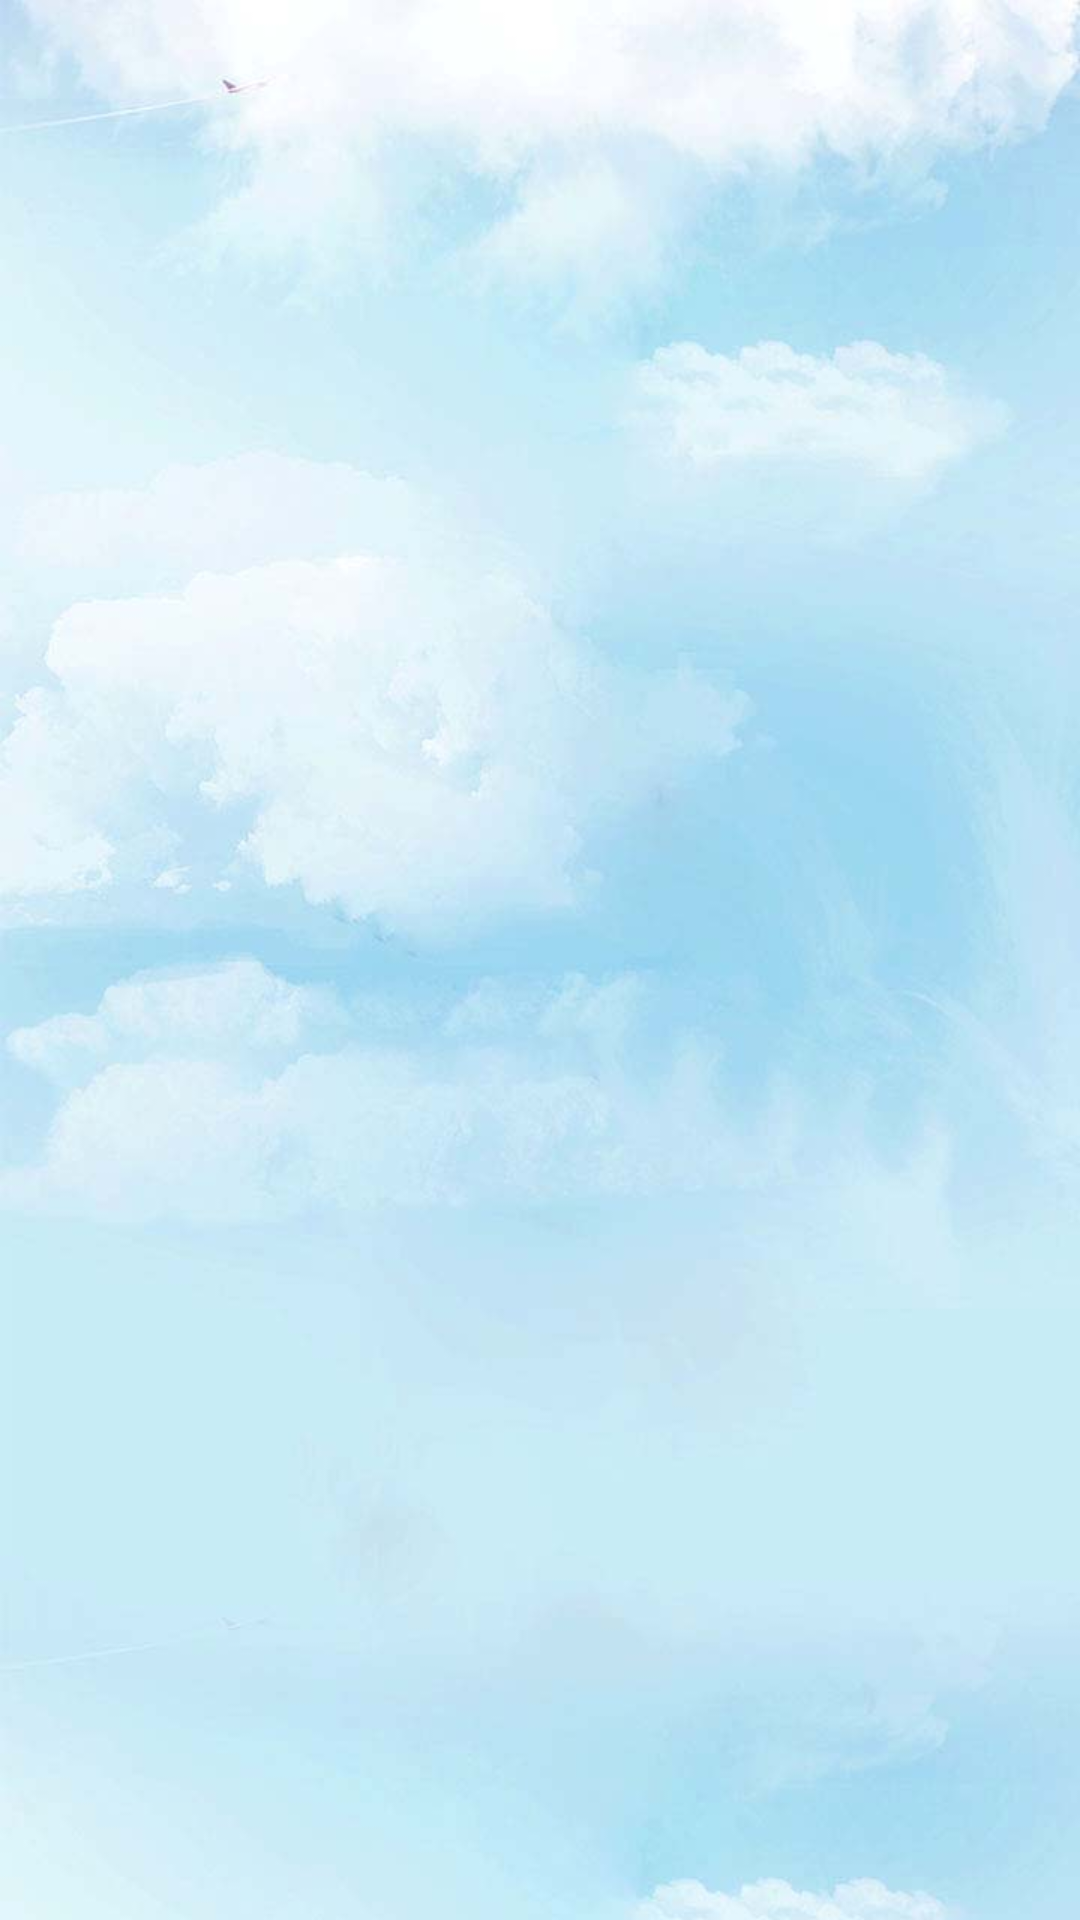

Android layout source for this screen:
<!-- AndroidManifest.xml: application theme AppTheme -->
<!-- res/layout/view2.xml -->
<?xml version="1.0" encoding="utf-8"?>
<RelativeLayout xmlns:android="http://schemas.android.com/apk/res/android"
    android:orientation="vertical" android:layout_width="match_parent"
    android:layout_height="match_parent" android:background="@drawable/blue_sky">

    <ListView
        android:layout_marginTop="20dp"
        android:layout_marginBottom="20dp"
        android:layout_width="match_parent"
        android:layout_height="match_parent"
        android:id="@+id/listView31"
        android:layout_alignParentBottom="true"
        android:layout_alignParentStart="true" />

</RelativeLayout>
<!-- resources referenced by this layout -->
<resources>
  <!-- drawable blue_sky: jpg bitmap (drawable-hdpi, 37715 bytes) -->
  <style name="AppTheme" parent="Theme.AppCompat.DayNight.DarkActionBar">
          
          <item name="android:windowNoTitle">false</item>
          <item name="android:windowTitleSize">50dp</item>
          <item name="android:windowTitleBackgroundStyle">@style/CustomWindowTitleBackground</item>
          <item name="android:buttonStyle">@style/ButtonStyle</item>
          <item name="android:textViewStyle">@style/TextStyle</item>
      </style>
  <style name="CustomWindowTitleBackground">
          <item name="android:background">#f0f0f0</item>
          <item name="android:textAlignment">center</item>
          <item name="android:gravity">center</item>
          <item name="android:textColor">#000000</item>
      </style>
  <style name="ButtonStyle">
          <item name="android:background">@drawable/my_button</item>
          <item name="android:textColor">#ffffff</item>
          <item name="android:gravity">center</item>
      </style>
  <style name="TextStyle">
          <item name="android:textColor">#202020</item>
          <item name="android:typeface">monospace</item>
      </style>
  <!-- drawable my_button (drawable-hdpi) -->
  <?xml version="1.0" encoding="utf-8"?>
  <selector xmlns:android="http://schemas.android.com/apk/res/android">
      <item android:state_pressed="true">
          <shape>
              <gradient android:startColor="#20b2aa" android:endColor="#20b2aa"
                  android:angle="270" />
              <stroke android:width="3dip" android:color="#f0f0f0" />
              <corners android:radius="2dp" />
              <padding android:left="10dp" android:top="10dp"
                  android:right="10dp" android:bottom="10dp" />
          </shape>
      </item>
  
      <item android:state_focused="true">
          <shape>
              <gradient android:startColor="#20b2aa" android:endColor="#20b2aa"
                  android:angle="270" />
              <stroke android:width="3dip" android:color="#f0f0f0" />
              <corners android:radius="2dp" />
              <padding android:left="10dp" android:top="10dp"
                  android:right="10dp" android:bottom="10dp" />
          </shape>
      </item>
  
      <item>
          <shape>
              <gradient android:startColor="#87cefa" android:endColor="#87cefa"
                  android:angle="180" />
              <stroke android:width="3dip" android:color="#98c8f9" />
              <corners android:radius="5dip" />
              <padding android:left="10dp" android:top="10dp"
                  android:right="10dp" android:bottom="10dp" />
          </shape>
      </item>
  </selector>
</resources>
